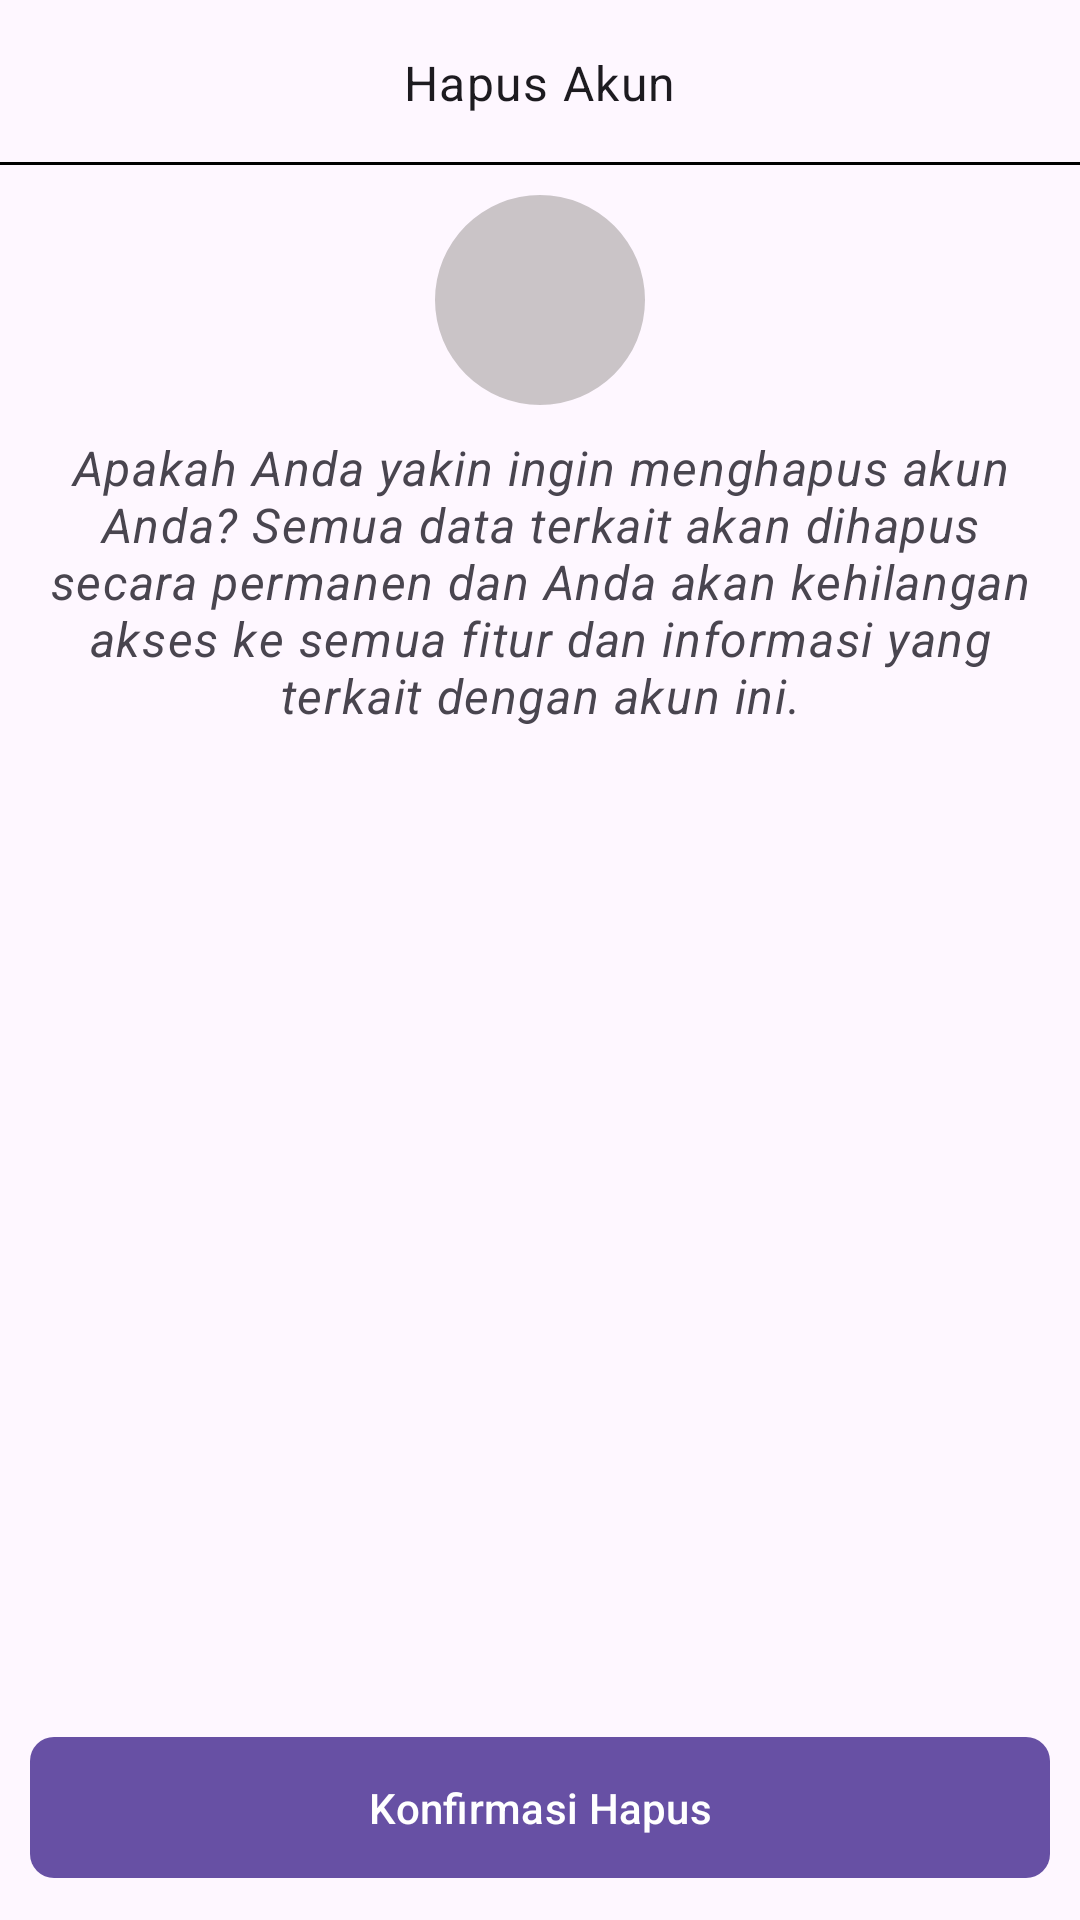

This screen was rendered from an Android layout file. Write that file and the resources it references.
<!-- AndroidManifest.xml: application theme Default -->
<!-- res/layout/activity_hapus_akun.xml -->
<?xml version="1.0" encoding="utf-8"?>
<RelativeLayout xmlns:android="http://schemas.android.com/apk/res/android"
    xmlns:app="http://schemas.android.com/apk/res-auto"
    xmlns:tools="http://schemas.android.com/tools"
    android:layout_width="match_parent"
    android:layout_height="match_parent"
    tools:context=".HapusAkunActivity">

    <RelativeLayout
        android:id="@+id/toolbarRl"
        android:layout_width="match_parent"
        tools:ignore="MissingConstraints" android:layout_height="55dp">

        
        <ImageView
            android:id="@+id/btnBack"
            android:layout_width="wrap_content"
            android:layout_height="wrap_content"
            android:src="@drawable/btn_back"
            android:layout_centerVertical="true"/>

        
        <TextView
            android:id="@+id/toolbarTitleTv"
            style="@style/TextAppearance.MaterialComponents.Body1"
            android:layout_width="wrap_content"
            android:layout_height="wrap_content"
            android:layout_centerInParent="true"
            android:text="Hapus Akun"
            tools:ignore="HardcodedText" />

        
        <View
            android:layout_below="@+id/toolbarRl"
            android:layout_width="match_parent"
            android:layout_height="1dp"
            android:background="@color/black"
            android:layout_alignParentBottom="true"
            tools:ignore="NotSibling" />
    </RelativeLayout>

    <RelativeLayout
        android:layout_width="match_parent"
        android:layout_height="match_parent"
        android:layout_below="@+id/toolbarRl"
        android:padding="10dp">

        <com.google.android.material.imageview.ShapeableImageView
            android:layout_width="70dp"
            android:layout_height="70dp"
            android:id="@+id/profileIv"
            android:src="@drawable/akun"
            android:background="#90A19C9C"
            android:layout_centerHorizontal="true"
            app:shapeAppearanceOverlay="@style/ImageStyle_Circle"/>

        <TextView
            android:layout_width="match_parent"
            android:layout_height="wrap_content"
            android:layout_below="@+id/profileIv"
            android:id="@+id/labelTv"
            android:layout_marginTop="10dp"
            style="@style/TextAppearance.MaterialComponents.Caption"
            android:textAlignment="center"
            android:textStyle="italic"
            android:textSize="16sp"
            android:text="Apakah Anda yakin ingin menghapus akun Anda? Semua data terkait akan dihapus secara permanen dan Anda akan kehilangan akses ke semua fitur dan informasi yang terkait dengan akun ini."/>

        <com.google.android.material.button.MaterialButton
            android:layout_width="match_parent"
            android:layout_height="wrap_content"
            android:id="@+id/submitBtn"
            android:text="Konfirmasi Hapus"
            app:cornerRadius="8dp"
            android:layout_alignParentBottom="true"
            android:minHeight="55dp"/>

    </RelativeLayout>
</RelativeLayout>
<!-- resources referenced by this layout -->
<resources>
  <color name="black">#FF000000</color>
  <style name="ImageStyle_Circle">
          <item name="cornerSize">50%</item>
          <item name="cornerFamily">rounded</item>
      </style>
  <style name="Default" parent="AppTheme" />
  <style name="AppTheme" parent="Theme.Material3.Light.NoActionBar">
      </style>
</resources>
